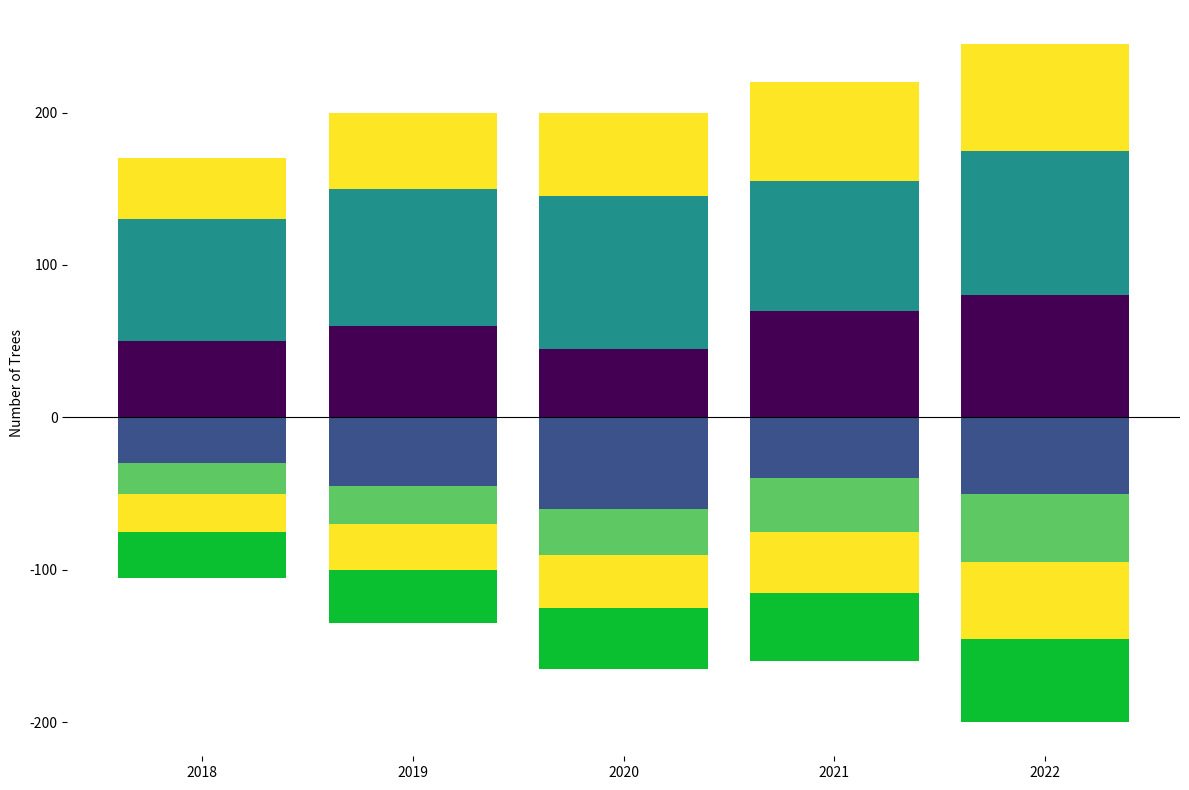

Write the Python code that produced this figure.
import matplotlib.pyplot as plt
import numpy as np

years = ['2018', '2019', '2020', '2021', '2022']
planting_data = [
    [50, 60, 45, 70, 80],   # Oak
    [80, 90, 100, 85, 95],  # Pine
    [40, 50, 55, 65, 70],   # Maple
    [30, 45, 60, 40, 50],   # Birch
    [20, 25, 30, 35, 45],   # Cherry
    [25, 30, 35, 40, 50],   # Willow
    [30, 35, 40, 45, 55]    # Cedar
]

# Transpose the dataset
planting_data_t = np.array(planting_data).T

# Colors for each set of bars
colors = [
    (0.267004, 0.004874, 0.329415, 1.0),
    (0.127568, 0.566949, 0.550556, 1.0),
    (0.993248, 0.906157, 0.143936, 1.0),
    (0.229739, 0.322361, 0.545706, 1.0),
    (0.369214, 0.788888, 0.382914, 1.0),
    (0.993248, 0.906157, 0.143936, 1.0),
    (0.039215, 0.749756, 0.189921, 1.0)
]

fig, ax = plt.subplots(figsize=(12, 8))

# Calculating midpoint to split the data
midpoint = len(planting_data_t[0]) // 2

# Plot bars for positive values (right side of the axis)
for i, color in enumerate(colors[:midpoint]):
    if i == 0:
        ax.bar(years, planting_data_t[:, i], color=color)
    else:
        ax.bar(years, planting_data_t[:, i], bottom=np.sum(planting_data_t[:, :i], axis=1), color=color)

# Plot bars for negative values (left side of the axis)
for i, color in enumerate(colors[midpoint:], start=midpoint):
    if i == midpoint:
        ax.bar(years, -planting_data_t[:, i], color=color)
    else:
        ax.bar(years, -planting_data_t[:, i], bottom=-np.sum(planting_data_t[:, midpoint:i], axis=1), color=color)

ax.yaxis.grid(False)
ax.spines['top'].set_visible(False)
ax.spines['right'].set_visible(False)
ax.spines['left'].set_visible(False)
ax.spines['bottom'].set_visible(False)

ax.set_ylabel('Number of Trees')
ax.axhline(0, color='black', linewidth=0.8)

plt.tight_layout()
plt.show()
